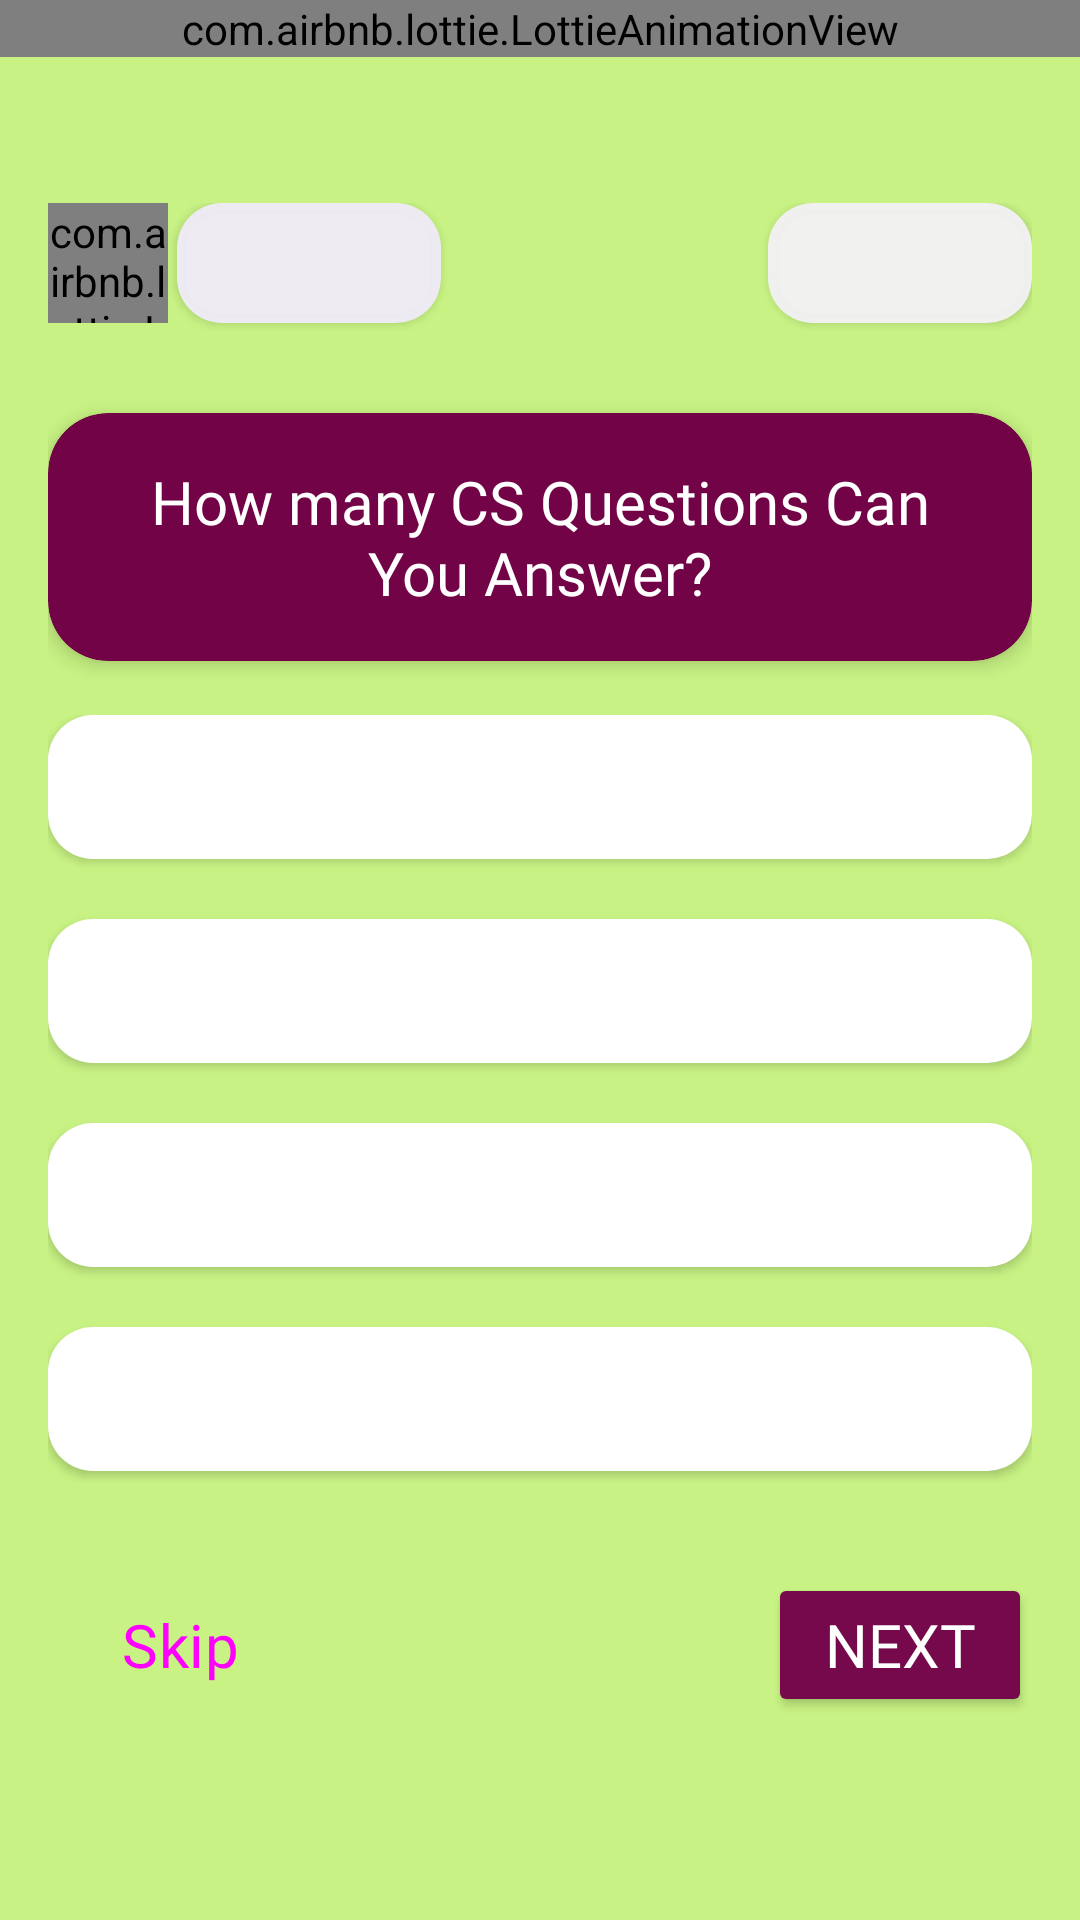

Write the Android layout XML for this screen, with the resource values it uses.
<!-- AndroidManifest.xml: application theme Theme.TriviaMania -->
<!-- res/layout/fragment_comuter_science_game.xml -->
<?xml version="1.0" encoding="utf-8"?>
<androidx.constraintlayout.widget.ConstraintLayout xmlns:android="http://schemas.android.com/apk/res/android"
    xmlns:app="http://schemas.android.com/apk/res-auto"
    xmlns:tools="http://schemas.android.com/tools"
    android:layout_width="match_parent"
    android:layout_height="match_parent"
    android:background="#C8F384"
    tools:context=".ui.screens.ComputerScienceGameFragment">

    <com.airbnb.lottie.LottieAnimationView
        android:id="@+id/view2"
        android:layout_width="match_parent"
        android:layout_height="wrap_content"
        app:layout_constraintEnd_toEndOf="parent"
        app:layout_constraintHorizontal_bias="0.5"
        app:layout_constraintStart_toStartOf="parent"
        app:layout_constraintTop_toTopOf="parent"
        app:lottie_autoPlay="true"
        app:lottie_loop="true"
        app:lottie_rawRes="@raw/cstop" />


    <ScrollView
        android:layout_width="match_parent"
        android:layout_height="0dp"
        app:layout_constraintBottom_toBottomOf="parent"
        app:layout_constraintEnd_toEndOf="parent"
        app:layout_constraintStart_toStartOf="parent"
        app:layout_constraintTop_toTopOf="parent">

        <androidx.constraintlayout.widget.ConstraintLayout
            android:layout_width="match_parent"
            android:layout_height="wrap_content"
            android:layout_gravity="center"
            android:padding="16dp"
            app:layout_constraintBottom_toBottomOf="parent"
            app:layout_constraintEnd_toEndOf="parent"
            app:layout_constraintHorizontal_bias="0.5"
            app:layout_constraintStart_toStartOf="parent"
            app:layout_constraintTop_toBottomOf="@+id/view2"
            app:layout_constraintVertical_bias="0.5">

            <com.airbnb.lottie.LottieAnimationView
                android:id="@+id/lottieAnimationView2"
                android:layout_width="40dp"
                android:layout_height="40dp"
                app:layout_constraintStart_toStartOf="parent"
                app:layout_constraintTop_toTopOf="parent"
                app:lottie_autoPlay="true"
                app:lottie_loop="true"
                app:lottie_rawRes="@raw/timer" />

            <androidx.appcompat.widget.AppCompatButton
                android:id="@+id/counterTv"
                android:layout_width="wrap_content"
                android:layout_height="40dp"
                android:layout_marginStart="3dp"
                android:background="@drawable/btn_opt"
                android:backgroundTint="#F2F1EDF8"
                android:fontFamily="@font/baloo"
                android:padding="8dp"
                android:text=""
                android:textSize="16sp"
                android:theme="@style/txt"
                app:layout_constraintBottom_toBottomOf="@+id/lottieAnimationView2"
                app:layout_constraintStart_toEndOf="@+id/lottieAnimationView2"
                app:layout_constraintTop_toTopOf="parent" />

            <androidx.appcompat.widget.AppCompatButton
                android:id="@+id/numOfqTv"
                android:layout_width="wrap_content"
                android:layout_height="40dp"
                android:background="@drawable/btn_opt"
                android:backgroundTint="#F2F4F2F6"
                android:fontFamily="@font/baloo"
                android:padding="8dp"
                android:text=""
                android:textSize="16sp"
                android:theme="@style/txt"
                app:layout_constraintBottom_toBottomOf="@+id/counterTv"
                app:layout_constraintEnd_toEndOf="parent"
                app:layout_constraintTop_toTopOf="parent" />


            <androidx.cardview.widget.CardView
                android:id="@+id/crd"
                android:layout_width="match_parent"
                android:layout_height="0dp"
                android:layout_marginTop="30dp"
                android:backgroundTint="#710346"
                app:cardCornerRadius="20dp"
                app:cardElevation="4dp"
                app:layout_constraintEnd_toEndOf="parent"
                app:layout_constraintStart_toStartOf="parent"
                app:layout_constraintTop_toBottomOf="@+id/lottieAnimationView2">

                <androidx.constraintlayout.widget.ConstraintLayout
                    android:layout_width="match_parent"
                    android:layout_height="match_parent"
                    android:padding="16dp">

                    <TextView
                        android:id="@+id/QuestionTv"
                        android:layout_width="match_parent"
                        android:layout_height="wrap_content"
                        android:fontFamily="@font/fredoka_one"
                        android:text="@string/how_many_cs_questions_can_you_answer"
                        android:textAlignment="center"
                        android:textColor="@color/white"
                        android:textSize="20sp"
                        app:layout_constraintEnd_toEndOf="parent"
                        app:layout_constraintHorizontal_bias="0.5"
                        app:layout_constraintStart_toStartOf="parent"
                        app:layout_constraintTop_toTopOf="parent" />
                </androidx.constraintlayout.widget.ConstraintLayout>


            </androidx.cardview.widget.CardView>


            <androidx.constraintlayout.widget.ConstraintLayout
                android:id="@+id/optContainer"
                android:layout_width="match_parent"
                android:layout_height="wrap_content"
                android:layout_marginBottom="60dp"
                app:layout_constraintBottom_toBottomOf="parent"
                app:layout_constraintEnd_toEndOf="parent"
                app:layout_constraintStart_toStartOf="parent"
                app:layout_constraintTop_toBottomOf="@+id/crd">

                <androidx.appcompat.widget.AppCompatButton
                    android:id="@+id/option1"
                    android:layout_width="match_parent"
                    android:layout_height="wrap_content"
                    android:background="@drawable/btn_opt"
                    android:fontFamily="@font/comic_neue_bold"
                    android:text=""
                    android:textColor="@color/black"
                    app:layout_constraintEnd_toEndOf="parent"
                    app:layout_constraintStart_toStartOf="parent"
                    app:layout_constraintTop_toTopOf="parent" />

                <androidx.appcompat.widget.AppCompatButton
                    android:id="@+id/option2"
                    android:layout_width="match_parent"
                    android:layout_height="wrap_content"
                    android:layout_marginTop="20dp"
                    android:fontFamily="@font/comic_neue_bold"
                    android:background="@drawable/btn_opt"
                    android:text=""
                    android:theme="@style/txt"
                    app:layout_constraintEnd_toEndOf="parent"
                    app:layout_constraintStart_toStartOf="parent"
                    app:layout_constraintTop_toBottomOf="@+id/option1"

                    />

                <androidx.appcompat.widget.AppCompatButton
                    android:id="@+id/option3"
                    android:layout_width="match_parent"
                    android:layout_height="wrap_content"
                    android:fontFamily="@font/comic_neue_bold"
                    android:layout_marginTop="20dp"
                    android:background="@drawable/btn_opt"
                    android:text=""
                    android:theme="@style/txt"
                    app:layout_constraintEnd_toEndOf="parent"
                    app:layout_constraintStart_toStartOf="parent"
                    app:layout_constraintTop_toBottomOf="@+id/option2" />

                <androidx.appcompat.widget.AppCompatButton
                    android:id="@+id/option4"
                    android:layout_width="match_parent"
                    android:layout_height="wrap_content"
                    android:fontFamily="@font/comic_neue_bold"
                    android:layout_marginTop="20dp"
                    android:layout_marginBottom="4dp"
                    android:background="@drawable/btn_opt"
                    android:text=""
                    android:theme="@style/txt"
                    app:layout_constraintBottom_toBottomOf="parent"
                    app:layout_constraintEnd_toEndOf="parent"
                    app:layout_constraintStart_toStartOf="parent"
                    app:layout_constraintTop_toBottomOf="@+id/option3" />

            </androidx.constraintlayout.widget.ConstraintLayout>

            <Button
                android:id="@+id/skipBtn"
                style="@style/Widget.Material3.Button.OutlinedButton"
                android:layout_width="wrap_content"
                android:layout_height="wrap_content"
                android:fontFamily="@font/fredoka_one"
                android:layout_marginTop="30dp"
                android:text="@string/skip"
                android:textSize="20sp"
                android:theme="@style/btn"
                app:layout_constraintBottom_toBottomOf="parent"
                app:layout_constraintStart_toStartOf="parent"
                app:layout_constraintTop_toBottomOf="@+id/optContainer"
                app:strokeColor="#212C01"
                app:strokeWidth="2dp" />

            <Button
                android:id="@+id/btnNext"
                android:layout_width="wrap_content"
                android:layout_height="wrap_content"
                android:layout_marginTop="30dp"
                android:backgroundTint="#75094B"
                android:fontFamily="@font/fredoka_one"
                android:text="@string/next"
                android:textColor="@color/white"
                android:textSize="20sp"
                app:layout_constraintEnd_toEndOf="parent"
                app:layout_constraintTop_toBottomOf="@+id/optContainer" />


        </androidx.constraintlayout.widget.ConstraintLayout>


    </ScrollView>
</androidx.constraintlayout.widget.ConstraintLayout>
<!-- resources referenced by this layout -->
<resources>
  <!-- drawable btn_opt (drawable) -->
  <?xml version="1.0" encoding="utf-8"?>
  <shape xmlns:android="http://schemas.android.com/apk/res/android">
  
      <corners
          android:radius="15dp"
          />
      <solid
          android:color="@color/white"
          />
  
  
  
  
  </shape>
  <string name="how_many_cs_questions_can_you_answer">How many CS Questions Can You Answer?</string>
  <string name="next">Next</string>
  <string name="skip">Skip</string>
  <style name="btn" parent="Theme.Material3.DayNight.NoActionBar">
          <item name="colorPrimary">#061B01</item>
      </style>
  <style name="txt" parent="Theme.Material3.DayNight.NoActionBar">
          <item name="android:textColor">@color/black</item>
      </style>
  <style name="Theme.TriviaMania" parent="Base.Theme.TriviaMania" />
  <style name="Base.Theme.TriviaMania" parent="Theme.Material3.DayNight.NoActionBar">
          
          
          <item name="colorPrimary">#270E53</item>
          <item name="colorPrimaryVariant">#A928C6</item>
          <item name="colorOnPrimary">@color/white</item>
          
          <item name="colorSecondary">#FE7700</item>
          <item name="colorSecondaryVariant">#0154FA</item>
          <item name="colorOnSecondary">@color/black</item>
          <item name="android:statusBarColor">@color/black</item>
  
      </style>
  <!-- not gathered from this repository: default colours our renderer supplied (Android Studio template values) -->
  <color name="black">#FF000000</color>
  <color name="white">#FFFFFFFF</color>
</resources>
